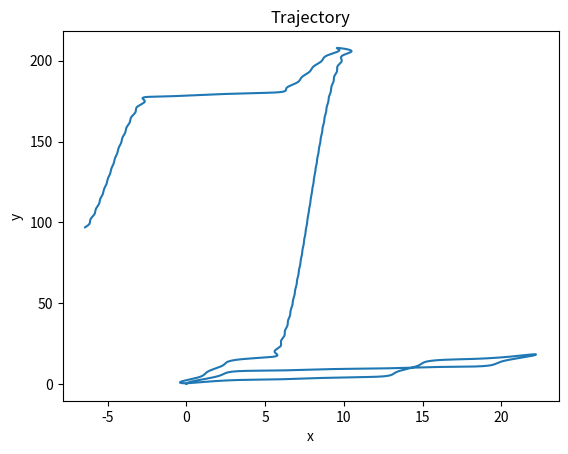
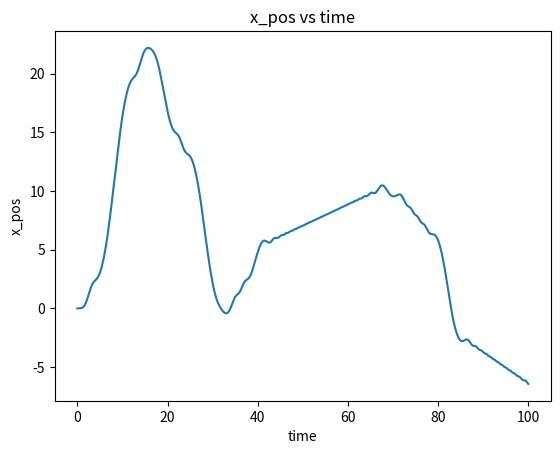
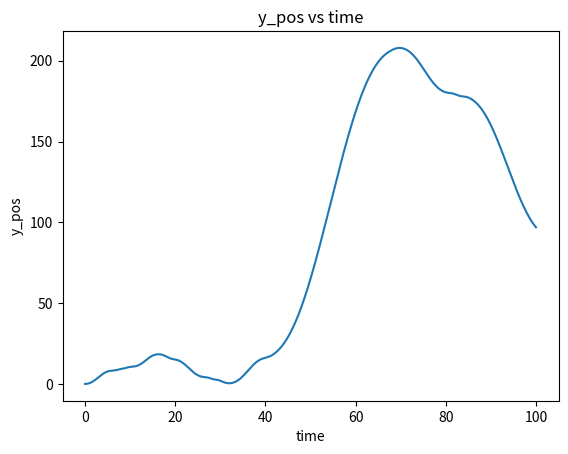
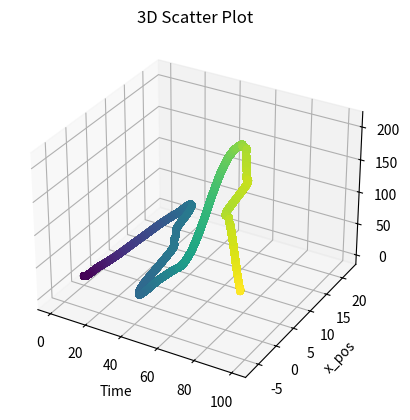

The matplotlib source for these figures, in order:
import numpy as np
import matplotlib.pyplot as plt
from mpl_toolkits.mplot3d import Axes3D

def acc(r, t):
    return np.array([[np.sin(r[1][0])], [np.cos(r[0][0])]])

def verlet(r0, v0, time, dt):
    t = np.linspace(time[0], time[1], int((time[1] - time[0])/dt))
    x_m = r0 - dt * v0 + 0.5 * dt**2 * acc(r0, 0)
    x = r0
    gen_results = []
    k = 0
    for i in t:
        x_p = -x_m + 2 * x + dt**2 * acc(x, i)
        gen_results.append(x)
        x_m = x
        x = x_p

    return np.array(gen_results)

r0 = np.array([[0], [0]])
v0 = np.array([[0], [0]])
time = [0, 100]

dt = 1e-3

results = verlet(r0, v0, time, dt)
results = results.reshape(-1, 2)
print(results.shape)

plt.figure()
plt.title('Trajectory')
plt.plot(results.T[0], results.T[1])
plt.xlabel('x')
plt.ylabel('y')
plt.show()

plt.figure()
plt.plot(np.linspace(time[0], time[1], int((time[1] - time[0])/dt)), results.T[0])
plt.title('x_pos vs time')
plt.xlabel('time')
plt.ylabel('x_pos')
plt.show()

plt.figure()
plt.plot(np.linspace(time[0], time[1], int((time[1] - time[0])/dt)), results.T[1])
plt.title('y_pos vs time')
plt.xlabel('time')
plt.ylabel('y_pos')
plt.show()

# Create a figure
fig = plt.figure()
ax = fig.add_subplot(111, projection='3d')

# Generate data
z = results.T[1]
y = results.T[0]
x = np.linspace(time[0], time[1], int((time[1] - time[0])/dt))
c = x + y

# Plot 3D scatter
ax.scatter(x, y, z, c=c)
ax.set_title('3D Scatter Plot')
ax.set_xlabel('Time')
ax.set_ylabel('x_pos')
ax.set_zlabel('y_pos')

# Show plot
plt.show()
